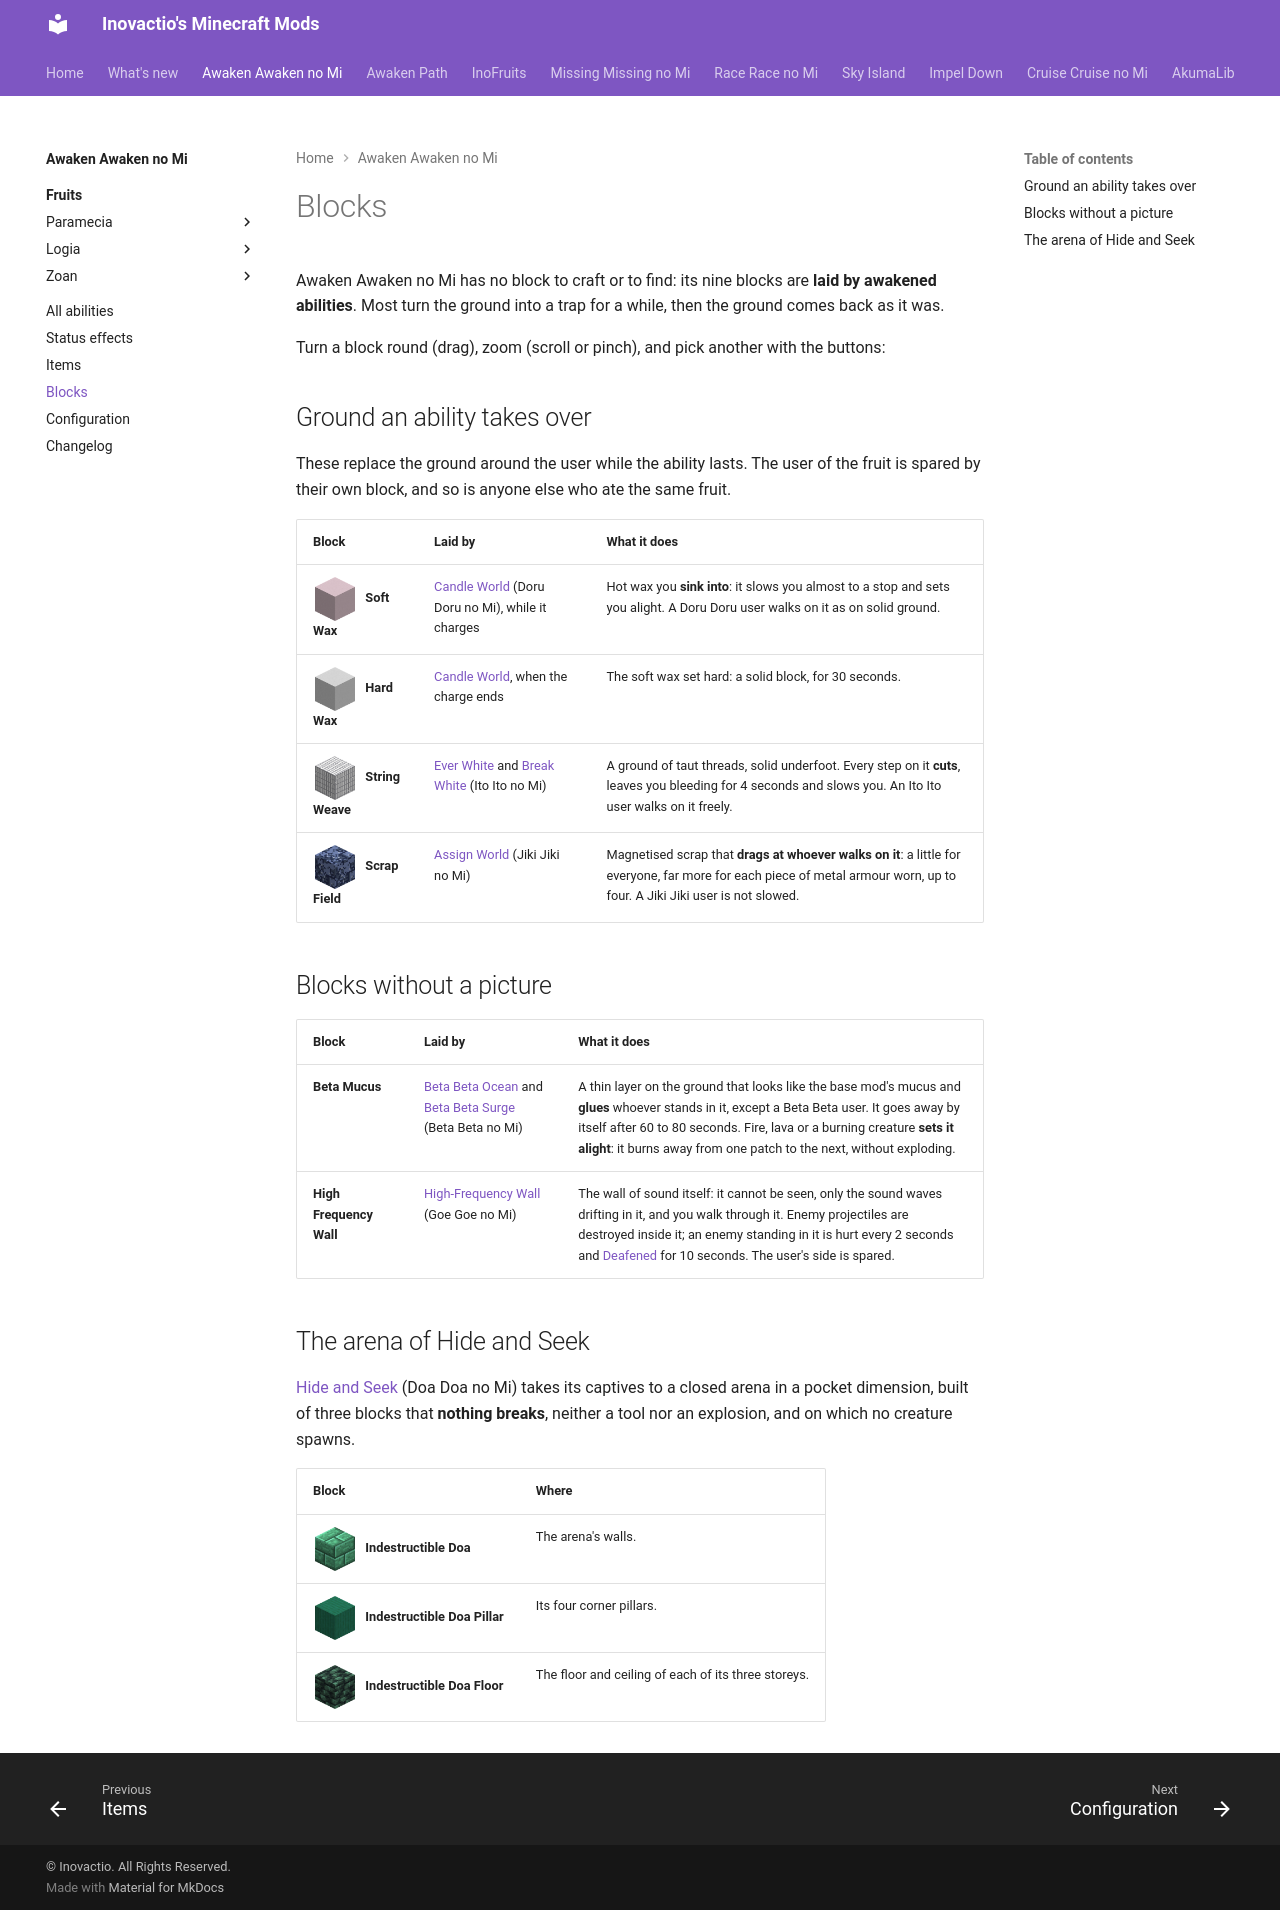

repository: Inovactio/inovactio.github.io · page: mods/awaken-awaken-no-mi/blocks/index.html · generator: mkdocs

---
# Hidden search keywords: the search weighs them heavily; the page does not show them.
tags:
  - block
  - blocks
  - wax
  - mucus
  - thread
  - scrap
  - doa
---

# Blocks

Awaken Awaken no Mi has no block to craft or to find: its nine blocks are **laid by awakened abilities**. Most turn the ground into a trap for a while, then the ground comes back as it was.

Turn a block round (drag), zoom (scroll or pinch), and pick another with the buttons:

<div class="model-viewer" data-models="../block-models/" data-ids="soft-wax hard-wax string-weave scrap-field indestructible-doa indestructible-doa-pillar indestructible-doa-floor"></div>

## Ground an ability takes over

These replace the ground around the user while the ability lasts. The user of the fruit is spared by their own block, and so is anyone else who ate the same fruit.

| Block | Laid by | What it does |
|---|---|---|
| ![](block-models/soft-wax.png){ .block-icon } **Soft Wax** | [Candle World](fruits/doru-doru-no-mi.md#candle-world) (Doru Doru no Mi), while it charges | Hot wax you **sink into**: it slows you almost to a stop and sets you alight. A Doru Doru user walks on it as on solid ground. |
| ![](block-models/hard-wax.png){ .block-icon } **Hard Wax** | [Candle World](fruits/doru-doru-no-mi.md#candle-world), when the charge ends | The soft wax set hard: a solid block, for 30 seconds. |
| ![](block-models/string-weave.png){ .block-icon } **String Weave** | [Ever White](fruits/ito-ito-no-mi.md#ever-white) and [Break White](fruits/ito-ito-no-mi.md#break-white) (Ito Ito no Mi) | A ground of taut threads, solid underfoot. Every step on it **cuts**, leaves you bleeding for 4 seconds and slows you. An Ito Ito user walks on it freely. |
| ![](block-models/scrap-field.png){ .block-icon } **Scrap Field** | [Assign World](fruits/jiki-jiki-no-mi.md#assign-world) (Jiki Jiki no Mi) | Magnetised scrap that **drags at whoever walks on it**: a little for everyone, far more for each piece of metal armour worn, up to four. A Jiki Jiki user is not slowed. |

## Blocks without a picture

| Block | Laid by | What it does |
|---|---|---|
| **Beta Mucus** | [Beta Beta Ocean](fruits/beta-beta-no-mi.md#beta-beta-ocean) and [Beta Beta Surge](fruits/beta-beta-no-mi.md#beta-beta-surge) (Beta Beta no Mi) | A thin layer on the ground that looks like the base mod's mucus and **glues** whoever stands in it, except a Beta Beta user. It goes away by itself after 60 to 80 seconds. Fire, lava or a burning creature **sets it alight**: it burns away from one patch to the next, without exploding. |
| **High Frequency Wall** | [High-Frequency Wall](fruits/goe-goe-no-mi.md#high-frequency-wall) (Goe Goe no Mi) | The wall of sound itself: it cannot be seen, only the sound waves drifting in it, and you walk through it. Enemy projectiles are destroyed inside it; an enemy standing in it is hurt every 2 seconds and [Deafened](effects.md#effect-deafened) for 10 seconds. The user's side is spared. |

## The arena of Hide and Seek

[Hide and Seek](fruits/doa-doa-no-mi.md#hide-and-seek) (Doa Doa no Mi) takes its captives to a closed arena in a pocket dimension, built of three blocks that **nothing breaks**, neither a tool nor an explosion, and on which no creature spawns.

| Block | Where |
|---|---|
| ![](block-models/indestructible-doa.png){ .block-icon } **Indestructible Doa** | The arena's walls. |
| ![](block-models/indestructible-doa-pillar.png){ .block-icon } **Indestructible Doa Pillar** | Its four corner pillars. |
| ![](block-models/indestructible-doa-floor.png){ .block-icon } **Indestructible Doa Floor** | The floor and ceiling of each of its three storeys. |
